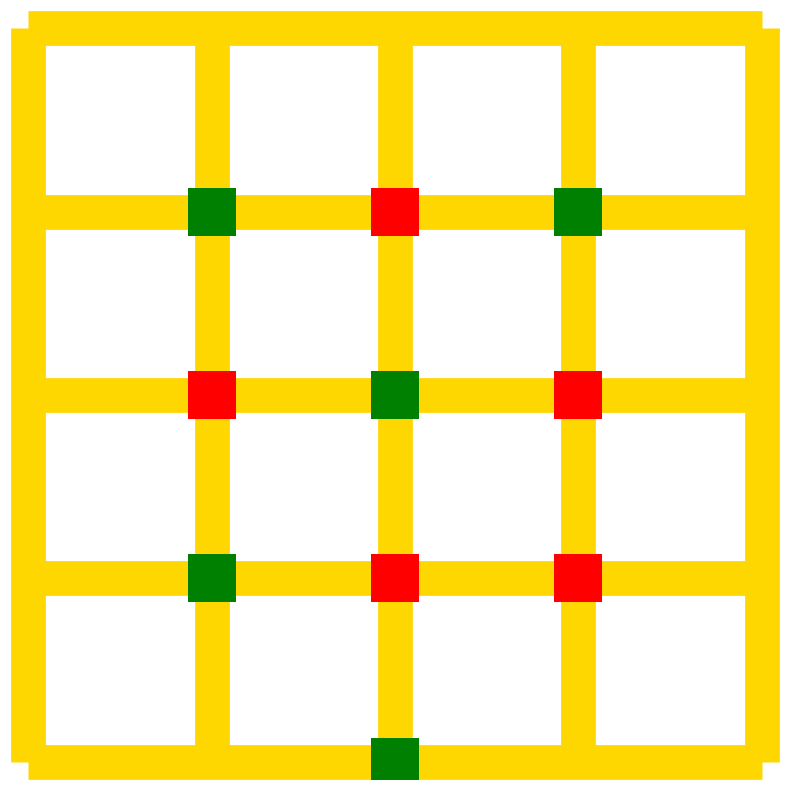

The matplotlib source for this figure:
import matplotlib.pyplot as plt

# 설정: 캔버스 준비
fig, ax = plt.subplots(figsize=(10, 10)) # 고화질 출력을 위한 크기 설정
ax.set_facecolor('white')

# 4x4 박스를 만들기 위한 5개의 라인 좌표 (0부터 4까지)
grid_range = range(5)

# 디자인 설정
tape_color = '#FFD700' # 노란색 테이프 색상 (Gold/Yellow)
line_width = 25        # 선 굵기 (출력시 잘 보이도록 조정)

# 1. 수직선 그리기
for x in grid_range:
    ax.vlines(x, 0, 4, colors=tape_color, linewidth=line_width, zorder=1)

# 2. 수평선 그리기
for y in grid_range:
    ax.hlines(y, 0, 4, colors=tape_color, linewidth=line_width, zorder=1)

# 3. 마커(색종이) 데이터 정의
# (col, row)는 0부터 시작, 위에서부터 row 1, 2, 3...
markers = [
    # 첫 번째 가로줄 (위에서 1번째 교차선)
    {'col': 1, 'row': 1, 'color': 'green'},
    {'col': 2, 'row': 1, 'color': 'red'},
    {'col': 3, 'row': 1, 'color': 'green'},
    
    # 두 번째 가로줄
    {'col': 1, 'row': 2, 'color': 'red'},
    {'col': 2, 'row': 2, 'color': 'green'},
    {'col': 3, 'row': 2, 'color': 'red'},
    
    # 세 번째 가로줄
    {'col': 1, 'row': 3, 'color': 'green'},
    {'col': 2, 'row': 3, 'color': 'red'},
    {'col': 3, 'row': 3, 'color': 'red'},
    
    # 네 번째 가로줄 (맨 아래)
    {'col': 2, 'row': 4, 'color': 'green'},
]

# 4. 마커 그리기
marker_size = 1200 # 마커 크기
for m in markers:
    # 좌표계 변환: y축은 아래에서 위로 증가하므로, 위쪽을 기준(row)으로 하기 위해 (4 - row) 계산
    ax.scatter(m['col'], 4 - m['row'], s=marker_size, c=m['color'], marker='s', zorder=2, edgecolors='none')

# 5. 마무리 (여백 및 축 제거)
ax.set_xlim(-0.1, 4.1)
ax.set_ylim(-0.1, 4.1)
ax.axis('off') # 눈금, 테두리 제거
plt.gca().set_aspect('equal', adjustable='box')

# 이미지 저장
plt.savefig('printable_grid_clean.png', bbox_inches='tight', pad_inches=0.1, dpi=300)
plt.show()